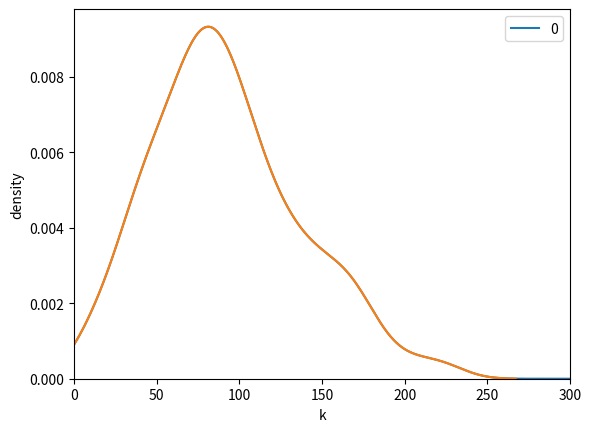

Python code for this plot:
# -*- coding: utf-8 -*-
"""The Birthday Paradox

Automatically generated by Colaboratory.

Original file is located at
    https://colab.research.google.com/<link-removed>
"""

import random
import time 
import matplotlib.pyplot as plt
import numpy as np
import pandas as pd
from scipy.stats import gaussian_kde
import seaborn as sns
# repeat 300 time for this behave(loop):  (I'm not sure what the question requirment.I just want to said how i think in this code)
#         I assume that: There have many people they have random id(range(0,5000)),and go into a room one by one.       
#         I should find the 1st person who have the same id compare to everyone who already at the room.
def compare_random_birthday(Klist,n,m):
  for i in range(0,m):                                 # loop 300(n) times
    k= 0                                                  
    birthdaylist = []                                       # a empty list 
    while len(birthdaylist) == len(set(birthdaylist)):      # while: birthdaylist do not have a duplicate number is the list(loop); when have two number have same value(stop).
        x = random.randint(0,n)                             # a random number(0,5000) x
        birthdaylist.append(x)                              # add x in the birthdaylist
        k = k+1                                             # times(k)++, to know how many times get a random number.
    Klist.append(k)                                   
#  print(Klist)
  return Klist

def graph(Klist):
  pd.DataFrame(Klist).plot(kind='density')
  plt.xlim(0,300)
  plt.xlabel('k')
  plt.ylabel('density')
  plt.show() 

def graph2(Klist):
  sns.kdeplot(Klist)
  plt.xlim(0,300) 
  plt.xlabel('k')
  plt.ylabel('density')
  plt.show()   
if __name__ == '__main__':
    def test():
        m = 300
        n = 5000 
        Klist=[]
        Klist = compare_random_birthday(Klist,n,m)
        graph(Klist)
        graph2(Klist)
    test()